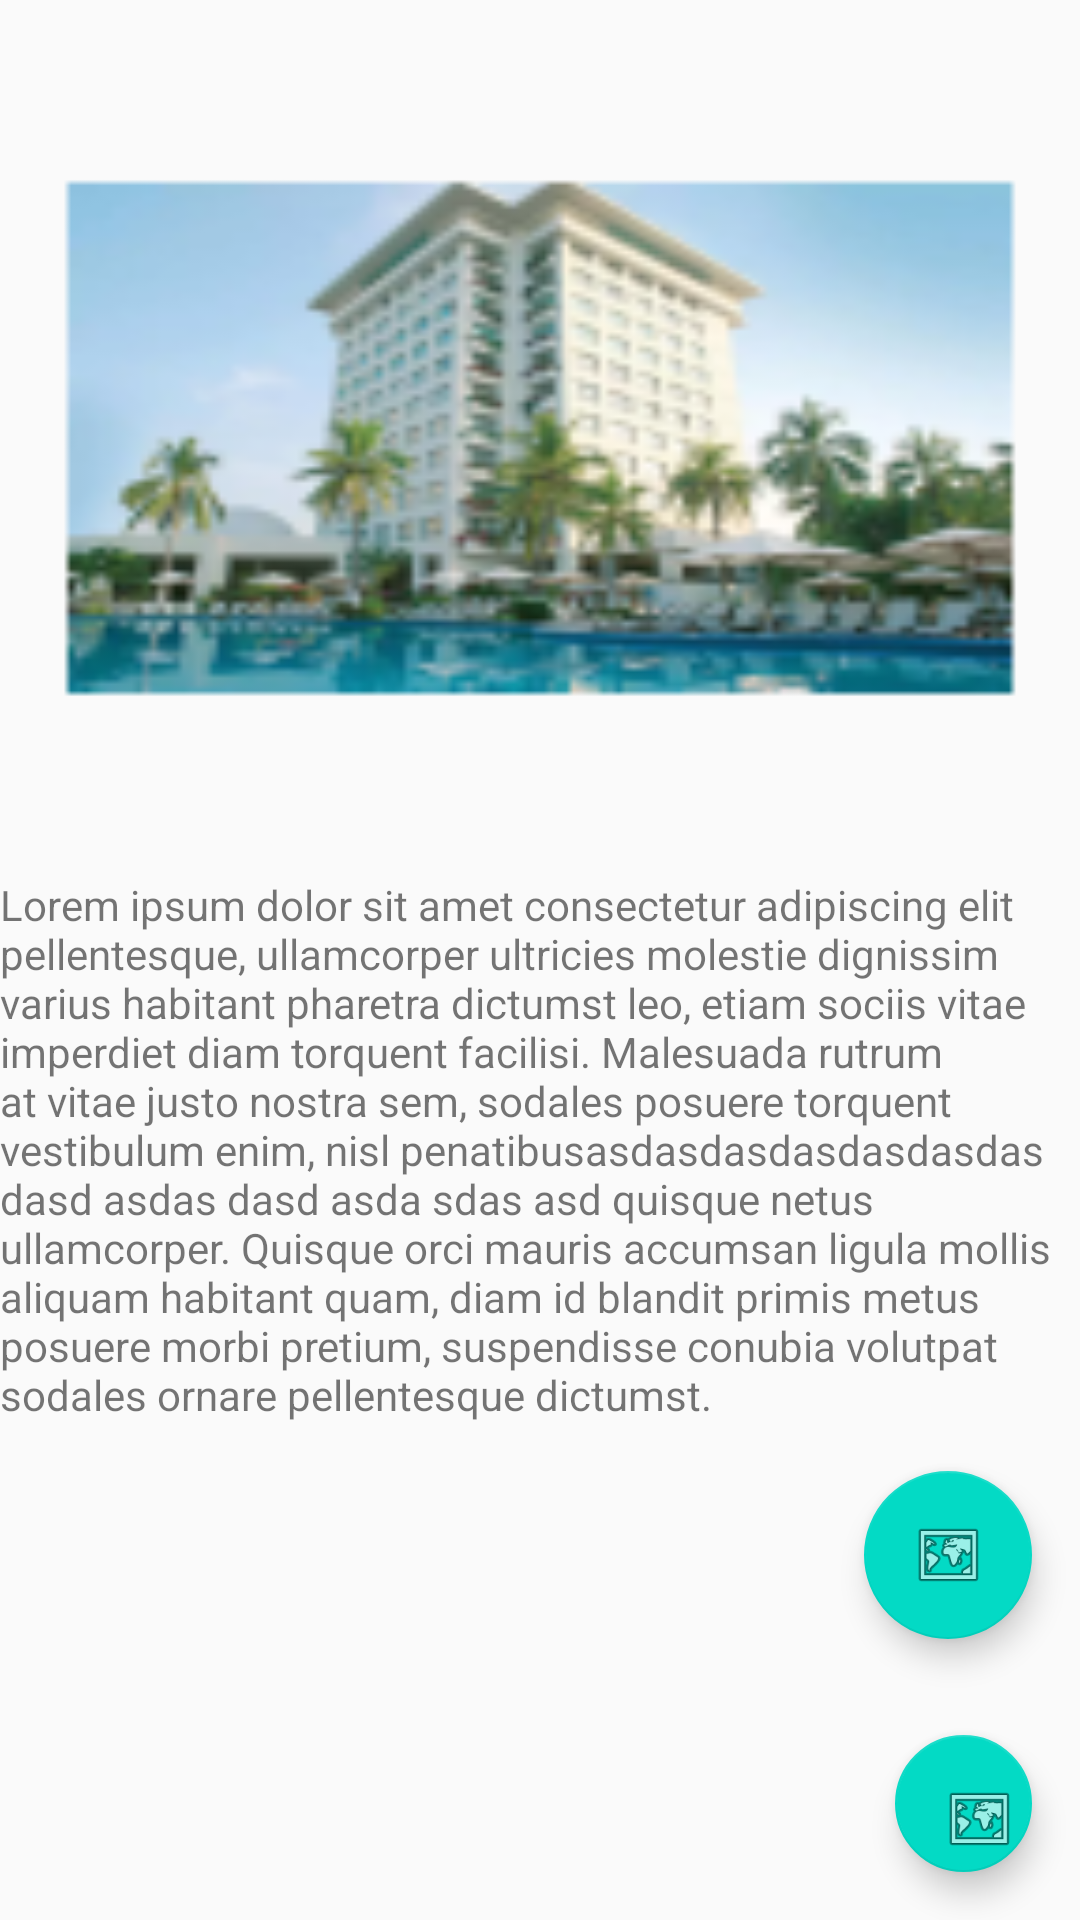

Layout XML and referenced resources for this Android screen:
<!-- AndroidManifest.xml: application theme AppTheme -->
<!-- res/layout/fragment_fragmentdetalle.xml -->
<?xml version="1.0" encoding="utf-8"?>
<LinearLayout xmlns:android="http://schemas.android.com/apk/res/android"
    xmlns:tools="http://schemas.android.com/tools"
    android:layout_width="match_parent"
    android:layout_height="match_parent"
    xmlns:app="http://schemas.android.com/apk/res-auto"
    android:orientation="vertical"
    tools:context=".Fragments.Fragmentdetalle">

    
    <ImageView
        android:id="@+id/idmiagendetalle"
        android:layout_width="match_parent"
        android:layout_height="292dp"
        android:scaleType="fitXY"
        android:src="@mipmap/ic_sitio1" />

    <TextView
        android:id="@+id/idtextodetalle"
        android:layout_width="wrap_content"
        android:layout_height="wrap_content"
        android:text="@string/texto" />

    <android.support.design.widget.FloatingActionButton
        android:id="@+id/mapa"
        android:layout_width="wrap_content"
        android:layout_height="112dp"
        android:layout_gravity="bottom|end"
        android:layout_margin="@dimen/fab_margin"
        app:srcCompat="@android:drawable/ic_menu_mapmode" />

    <android.support.design.widget.FloatingActionButton
        android:id="@+id/mapa2"
        android:layout_width="wrap_content"
        android:layout_height="wrap_content"
        android:layout_gravity="bottom|end"
        android:layout_margin="@dimen/fab_margin"
        app:srcCompat="@android:drawable/ic_menu_mapmode" />

    <android.support.design.widget.FloatingActionButton
        android:id="@+id/mapa3"
        android:layout_width="70dp"
        android:layout_height="100dp"
        android:layout_gravity="bottom|end"
        android:layout_margin="@dimen/fab_margin"
        app:srcCompat="@android:drawable/ic_menu_mapmode" />
</LinearLayout>
<!-- resources referenced by this layout -->
<resources>
  <dimen name="fab_margin">16dp</dimen>
  <!-- mipmap ic_sitio1: png bitmap (mipmap-hdpi, 8558 bytes) -->
  <string name="texto">
          Lorem ipsum dolor sit amet consectetur adipiscing elit pellentesque,
          ullamcorper ultricies molestie dignissim varius habitant pharetra dictumst leo, etiam sociis vitae
          imperdiet diam torquent facilisi. Malesuada rutrum at vitae justo nostra sem, sodales posuere
          torquent vestibulum enim, nisl penatibusasdasdasdasdasdasdas dasd asdas dasd  asda sdas asd
          quisque netus ullamcorper. Quisque orci mauris accumsan
          ligula mollis aliquam habitant quam, diam id blandit primis metus posuere morbi pretium,
          suspendisse conubia volutpat sodales ornare pellentesque dictumst.</string>
  <style name="AppTheme" parent="Theme.AppCompat.Light.DarkActionBar">
          
          <item name="colorPrimary">@color/colorPrimary</item>
          <item name="colorPrimaryDark">@color/colorPrimaryDark</item>
          <item name="colorAccent">@color/colorAccent</item>
      </style>
  <!-- not gathered from this repository: default colours our renderer supplied (Android Studio template values) -->
  <color name="colorPrimary">#FF6200EE</color>
  <color name="colorPrimaryDark">#FF3700B3</color>
  <color name="colorAccent">#FF03DAC5</color>
</resources>
